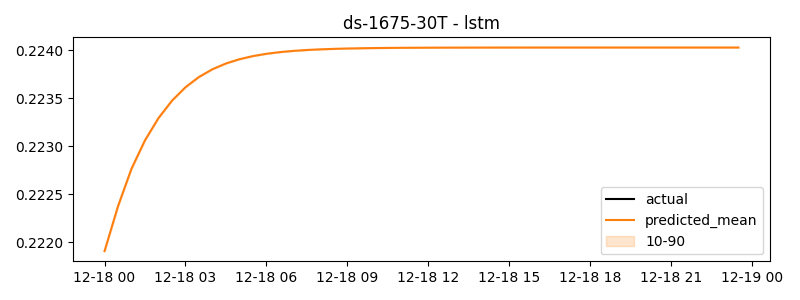

Source data for this figure (header and first rows):
timestamp, actual, predicted
2024-12-18 00:00:00, 0.2392, 0.2219
2024-12-18 00:30:00, 0.2554, 0.2224
2024-12-18 01:00:00, 0.2421, 0.2228
2024-12-18 01:30:00, 0.2517, 0.2231
2024-12-18 02:00:00, 0.2399, 0.2233
2024-12-18 02:30:00, 0.2354, 0.2235
2024-12-18 03:00:00, 0.2192, 0.2236
2024-12-18 03:30:00, 0.2528, 0.2237
2024-12-18 04:00:00, 0.2557, 0.2238
2024-12-18 04:30:00, 0.2445, 0.2239
2024-12-18 05:00:00, 0.2299, 0.2239
2024-12-18 05:30:00, 0.2375, 0.2239
2024-12-18 06:00:00, 0.2419, 0.224
2024-12-18 06:30:00, 0.2573, 0.224
2024-12-18 07:00:00, 0.2209, 0.224
2024-12-18 07:30:00, 0.2348, 0.224
2024-12-18 08:00:00, 0.2658, 0.224
2024-12-18 08:30:00, 0.2294, 0.224
2024-12-18 09:00:00, 0.2451, 0.224
2024-12-18 09:30:00, 0.2063, 0.224
2024-12-18 10:00:00, 0.2191, 0.224
2024-12-18 10:30:00, 0.2247, 0.224
2024-12-18 11:00:00, 0.2424, 0.224
2024-12-18 11:30:00, 0.2384, 0.224
2024-12-18 12:00:00, 0.2296, 0.224
2024-12-18 12:30:00, 0.2195, 0.224
2024-12-18 13:00:00, 0.2244, 0.224
2024-12-18 13:30:00, 0.2392, 0.224
2024-12-18 14:00:00, 0.2636, 0.224
2024-12-18 14:30:00, 0.2345, 0.224
2024-12-18 15:00:00, 0.09145, 0.224
2024-12-18 15:30:00, 0.2132, 0.224
2024-12-18 16:00:00, 0.2541, 0.224
2024-12-18 16:30:00, 0.2329, 0.224
2024-12-18 17:00:00, 0.1854, 0.224
2024-12-18 17:30:00, 0.23, 0.224
2024-12-18 18:00:00, 0.2189, 0.224
2024-12-18 18:30:00, 0.2352, 0.224
2024-12-18 19:00:00, 0.2237, 0.224
2024-12-18 19:30:00, 0.2385, 0.224
2024-12-18 20:00:00, 0.2263, 0.224
2024-12-18 20:30:00, 0.2453, 0.224
2024-12-18 21:00:00, 0.2425, 0.224
2024-12-18 21:30:00, 0.2351, 0.224
2024-12-18 22:00:00, 0.2335, 0.224
2024-12-18 22:30:00, 0.2478, 0.224
2024-12-18 23:00:00, 0.2741, 0.224
2024-12-18 23:30:00, 0.2619, 0.224
